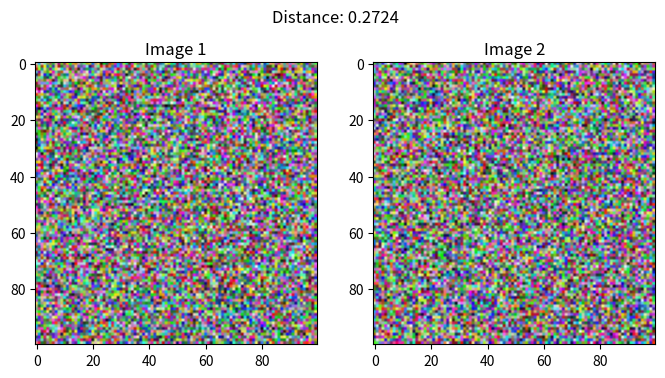

Generate this figure with matplotlib:
import matplotlib.pyplot as plt
import numpy as np

# Function to display image pairs with their distance
def display_image_pairs(image1, image2, distance):
    plt.figure(figsize=(8, 4))
    plt.subplot(1, 2, 1)
    plt.imshow(image1)
    plt.title('Image 1')

    plt.subplot(1, 2, 2)
    plt.imshow(image2)
    plt.title('Image 2')

    plt.suptitle(f'Distance: {distance:.4f}')
    plt.show()

# Generate a sample image pair and distance
sample_image1 = np.random.rand(100, 100, 3)  # Replace with actual image data
sample_image2 = np.random.rand(100, 100, 3)  # Replace with actual image data
sample_distance = np.random.rand()  # Replace with actual distance computed by the model

# Display the sample image pair
display_image_pairs(sample_image1, sample_image2, sample_distance)
